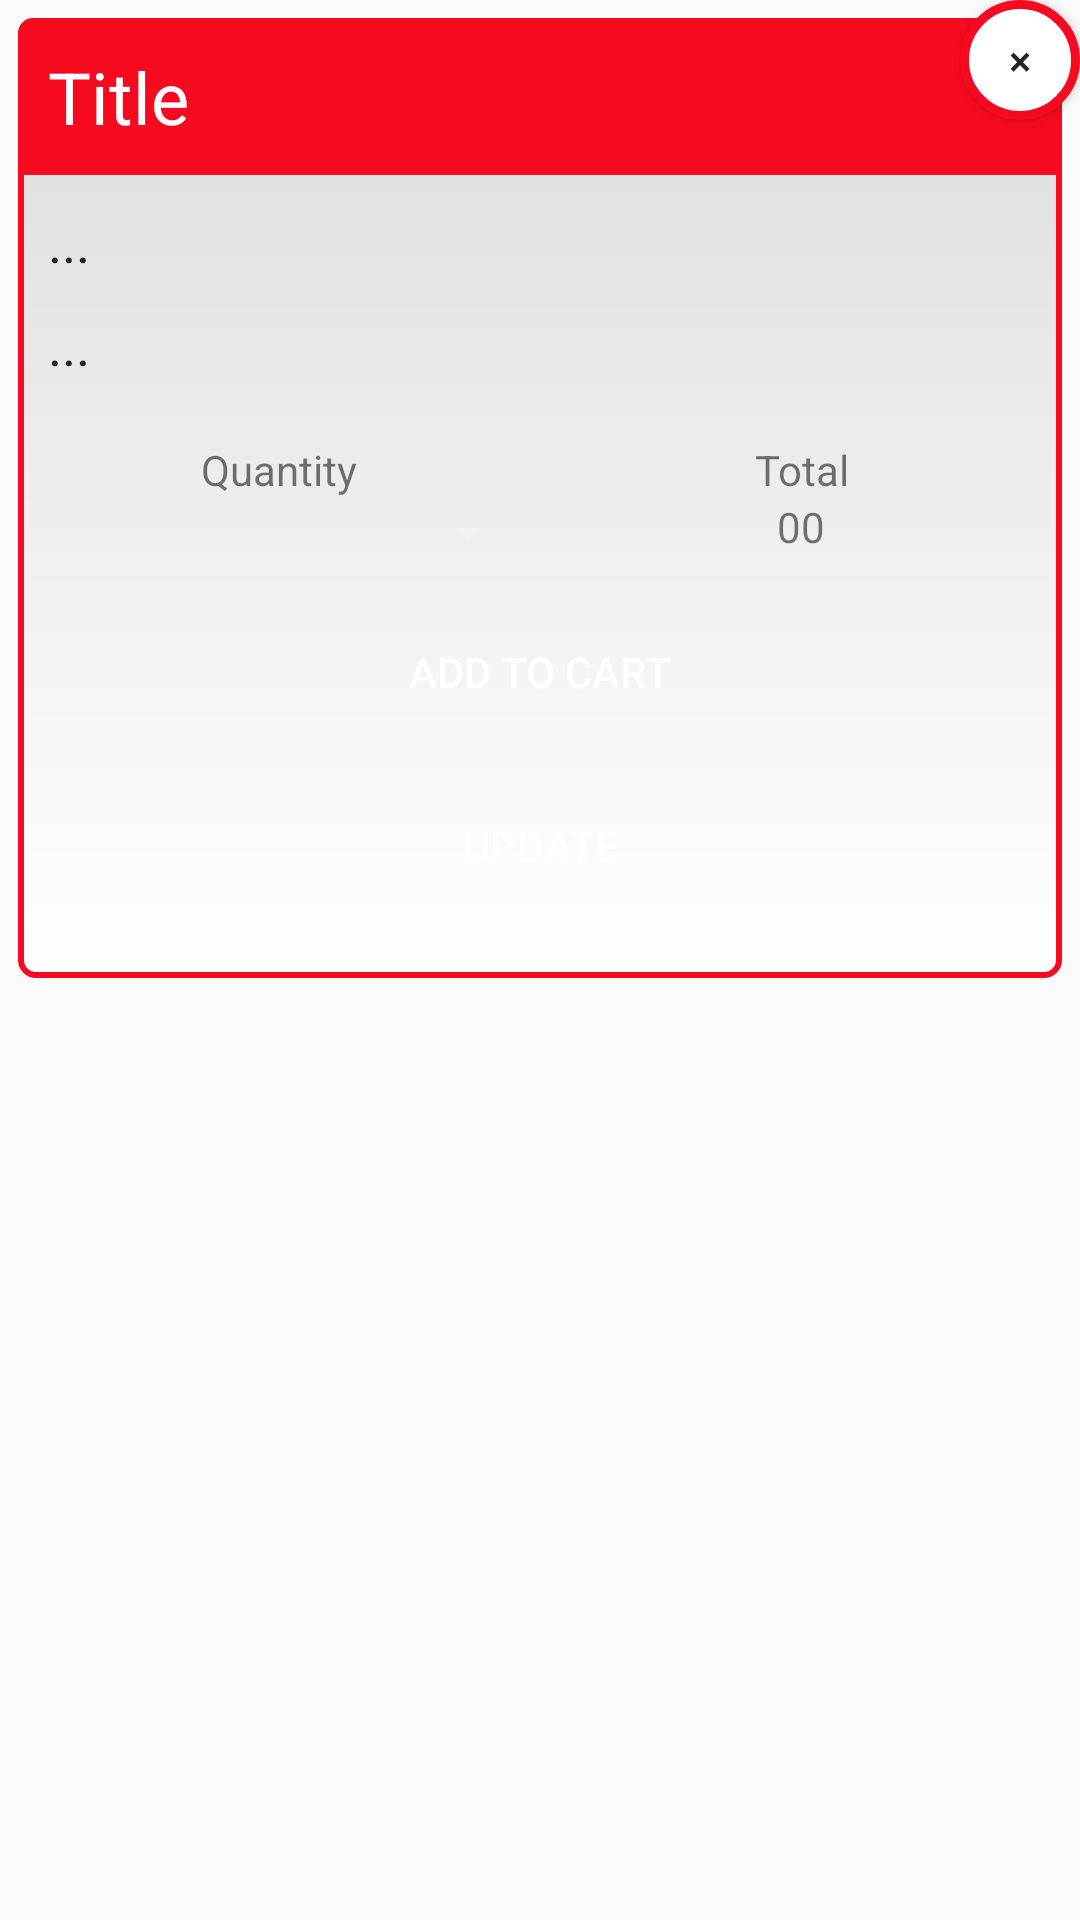

Reconstruct the res/layout file that produces this screen, plus the resources it refers to.
<!-- AndroidManifest.xml: application theme AppTheme -->
<!-- res/layout/custom_dialog.xml -->
<?xml version="1.0" encoding="utf-8"?>
<RelativeLayout xmlns:android="http://schemas.android.com/apk/res/android"
    android:layout_width="match_parent"
    android:layout_height="match_parent">


    <LinearLayout
        android:id="@+id/top_layout"
        android:layout_width="match_parent"
        android:layout_height="wrap_content"
        android:layout_alignParentTop="true"
        android:layout_marginLeft="6dp"
        android:layout_marginRight="6dp"
        android:layout_marginTop="6dp"
        android:background="@drawable/custom_dialog_bg"
        android:gravity="center_horizontal"
        android:orientation="vertical"
        android:paddingBottom="20dp">


        <TextView
            android:id="@+id/item_title"
            android:layout_width="match_parent"
            android:layout_height="wrap_content"
            android:background="@drawable/custom_dialog_title"
            android:padding="10dp"
            android:text="Title"
            android:textColor="@android:color/white"
            android:textSize="24sp" />

        <TextView
            android:id="@+id/description_title"
            android:layout_width="wrap_content"
            android:layout_height="wrap_content"
            android:layout_marginTop="10dp"
            android:layout_marginLeft="10dp"
            android:text="..."
            android:textColor="@color/colorPrimary"
            android:textSize="18sp"
            android:layout_gravity="left" />


        <TextView
            android:id="@+id/item_description"
            android:layout_width="wrap_content"
            android:layout_height="wrap_content"
            android:layout_margin="10dp"
            android:lineSpacingExtra="6dp"
            android:text="..."
            android:layout_gravity="left"
            android:textColor="@color/colorPrimary"
            android:textSize="18sp" />

        <LinearLayout
            android:layout_width="match_parent"
            android:layout_height="match_parent"
            android:layout_marginTop="10dp"
            android:orientation="horizontal">


            <TextView
                android:layout_width="0dp"
                android:layout_height="wrap_content"
                android:layout_weight="1"
                android:gravity="center"
                android:text="@string/quantity" />

            <TextView
                android:layout_width="0dp"
                android:layout_height="wrap_content"
                android:layout_weight="1"
                android:gravity="center"
                android:text="@string/total" />

        </LinearLayout>


        <LinearLayout
            android:layout_width="match_parent"
            android:layout_height="match_parent"
            android:orientation="horizontal">


            <Spinner
                android:id="@+id/spinner_qty"
                android:layout_width="0dp"
                android:layout_height="wrap_content"
                android:layout_weight="1"
                android:gravity="center"
                android:paddingLeft="30dp"
                android:paddingRight="30dp"/>

            <TextView
                android:id="@+id/total_price"
                android:layout_width="0dp"
                android:layout_height="wrap_content"
                android:layout_weight="1"
                android:gravity="center"
                android:text="00" />

        </LinearLayout>


        <Button
            android:id="@+id/order_button"
            android:layout_width="match_parent"
            android:layout_height="wrap_content"
            android:layout_marginLeft="6dp"
            android:layout_marginRight="6dp"
            android:layout_marginTop="10dp"
            android:background="@color/selector_button"
            android:text="ADD TO CART"
            android:textColor="@android:color/white" />

        <Button
            android:id="@+id/update_button"
            android:layout_width="match_parent"
            android:layout_height="wrap_content"
            android:layout_marginLeft="6dp"
            android:layout_marginRight="6dp"
            android:layout_marginTop="10dp"
            android:background="@color/selector_button"
            android:text="UPDATE"
            android:textColor="@android:color/white" />


    </LinearLayout>


    <Button
        android:id="@+id/close_button"
        android:layout_width="40dp"
        android:layout_height="40dp"
        android:layout_alignParentRight="true"
        android:layout_alignParentTop="true"
        android:background="@drawable/custom_dialog_btn_close"
        android:text="×"
        android:textColor="@color/colorPrimary" />




</RelativeLayout>
<!-- resources referenced by this layout -->
<resources>
  <color name="colorPrimary">#262425</color>
  <!-- drawable custom_dialog_bg (drawable) -->
  <?xml version="1.0" encoding="utf-8"?>
  <shape xmlns:android="http://schemas.android.com/apk/res/android" >
  
      <corners android:radius="5dp"/>
      <stroke android:width="2dp" android:color="@color/colorAccent"/>
      <gradient android:startColor="#ffffff" android:endColor="#dcdcdc" android:angle="90"/>
  
  </shape>
  <!-- drawable custom_dialog_btn_close (drawable) -->
  <?xml version="1.0" encoding="utf-8"?>
  <shape xmlns:android="http://schemas.android.com/apk/res/android"
  
      android:shape="oval">
      <solid android:color="@android:color/white"/>
      <stroke
          android:width="3dp"
          android:color="@color/colorAccent" />
  
  </shape>
  <!-- drawable custom_dialog_title (drawable) -->
  <?xml version="1.0" encoding="utf-8"?>
  <shape xmlns:android="http://schemas.android.com/apk/res/android" >
  
      <corners android:topLeftRadius="5dp" android:topRightRadius="5dp"/>
      <solid android:color="@color/colorAccent"/>
  
  </shape>
  <string name="quantity">Quantity</string>
  <string name="total">Total</string>
  <style name="AppTheme" parent="Theme.AppCompat.Light.DarkActionBar">
          <item name="colorPrimary">@color/colorPrimary</item>
          <item name="colorPrimaryDark">@color/colorPrimaryDark</item>
          <item name="colorAccent">@color/colorAccent</item>
          <item name="colorControlNormal">@color/colorTextPrimaryLight</item>
          <item name="colorControlActivated">@color/gray</item>
          <item name="colorControlHighlight">@color/gray</item>
          <item name="windowActionBar">false</item>
          <item name="windowNoTitle">true</item>
          <item name="android:windowSoftInputMode">stateAlwaysHidden</item>
      </style>
  <color name="colorAccent">#F60A20</color>
  <color name="colorPrimaryDark">#000000</color>
  <color name="colorTextPrimaryLight">#F2F2F2</color>
  <color name="gray">#8C8979</color>
</resources>
